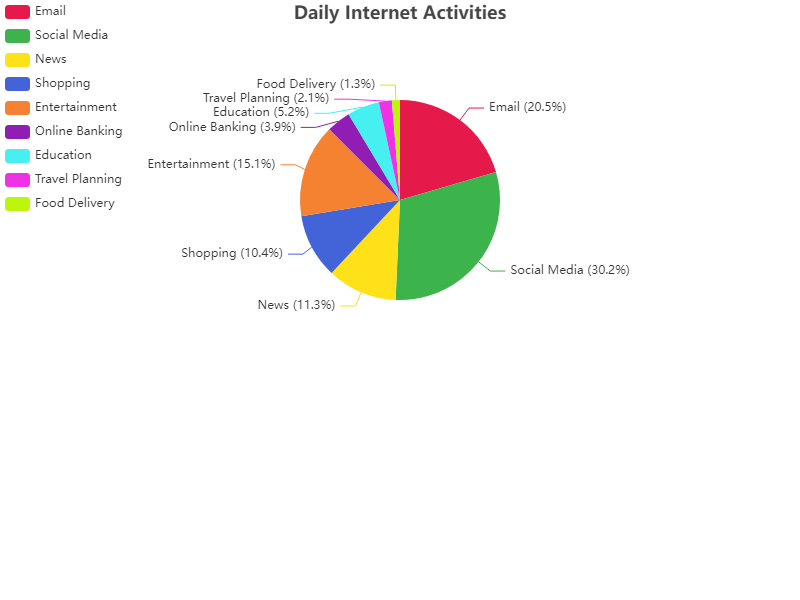

The file beside this chart, header and first rows:
Activity, Percentage
Email, 20.5
Social Media, 30.2
News, 11.3
Shopping, 10.4
Entertainment, 15.1
Online Banking, 3.9
Education, 5.2
Travel Planning, 2.1
Food Delivery, 1.3
